Labelled photos from "data", an image-classification folder in SumitSharma2210/Image-Classification-using-pythorch. The possible labels are: coin 1, coin 10, coin 2, coin 5.

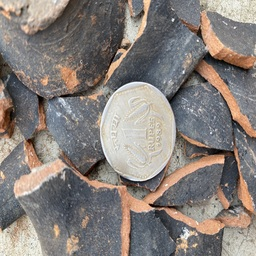
Label: coin 1

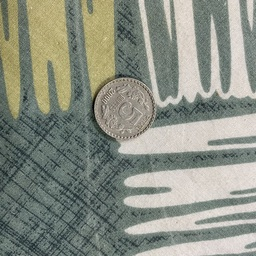
Label: coin 5

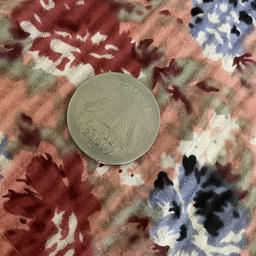
Label: coin 1

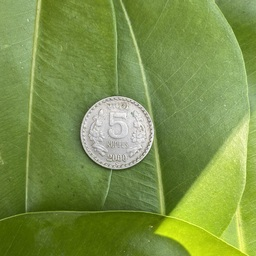
Label: coin 5

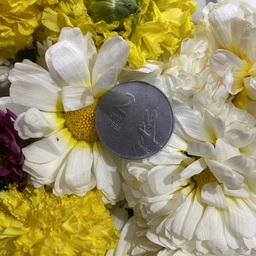
Label: coin 2

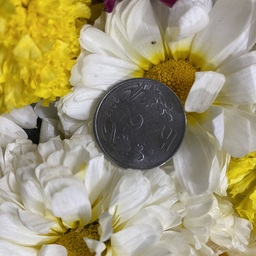
Label: coin 2
